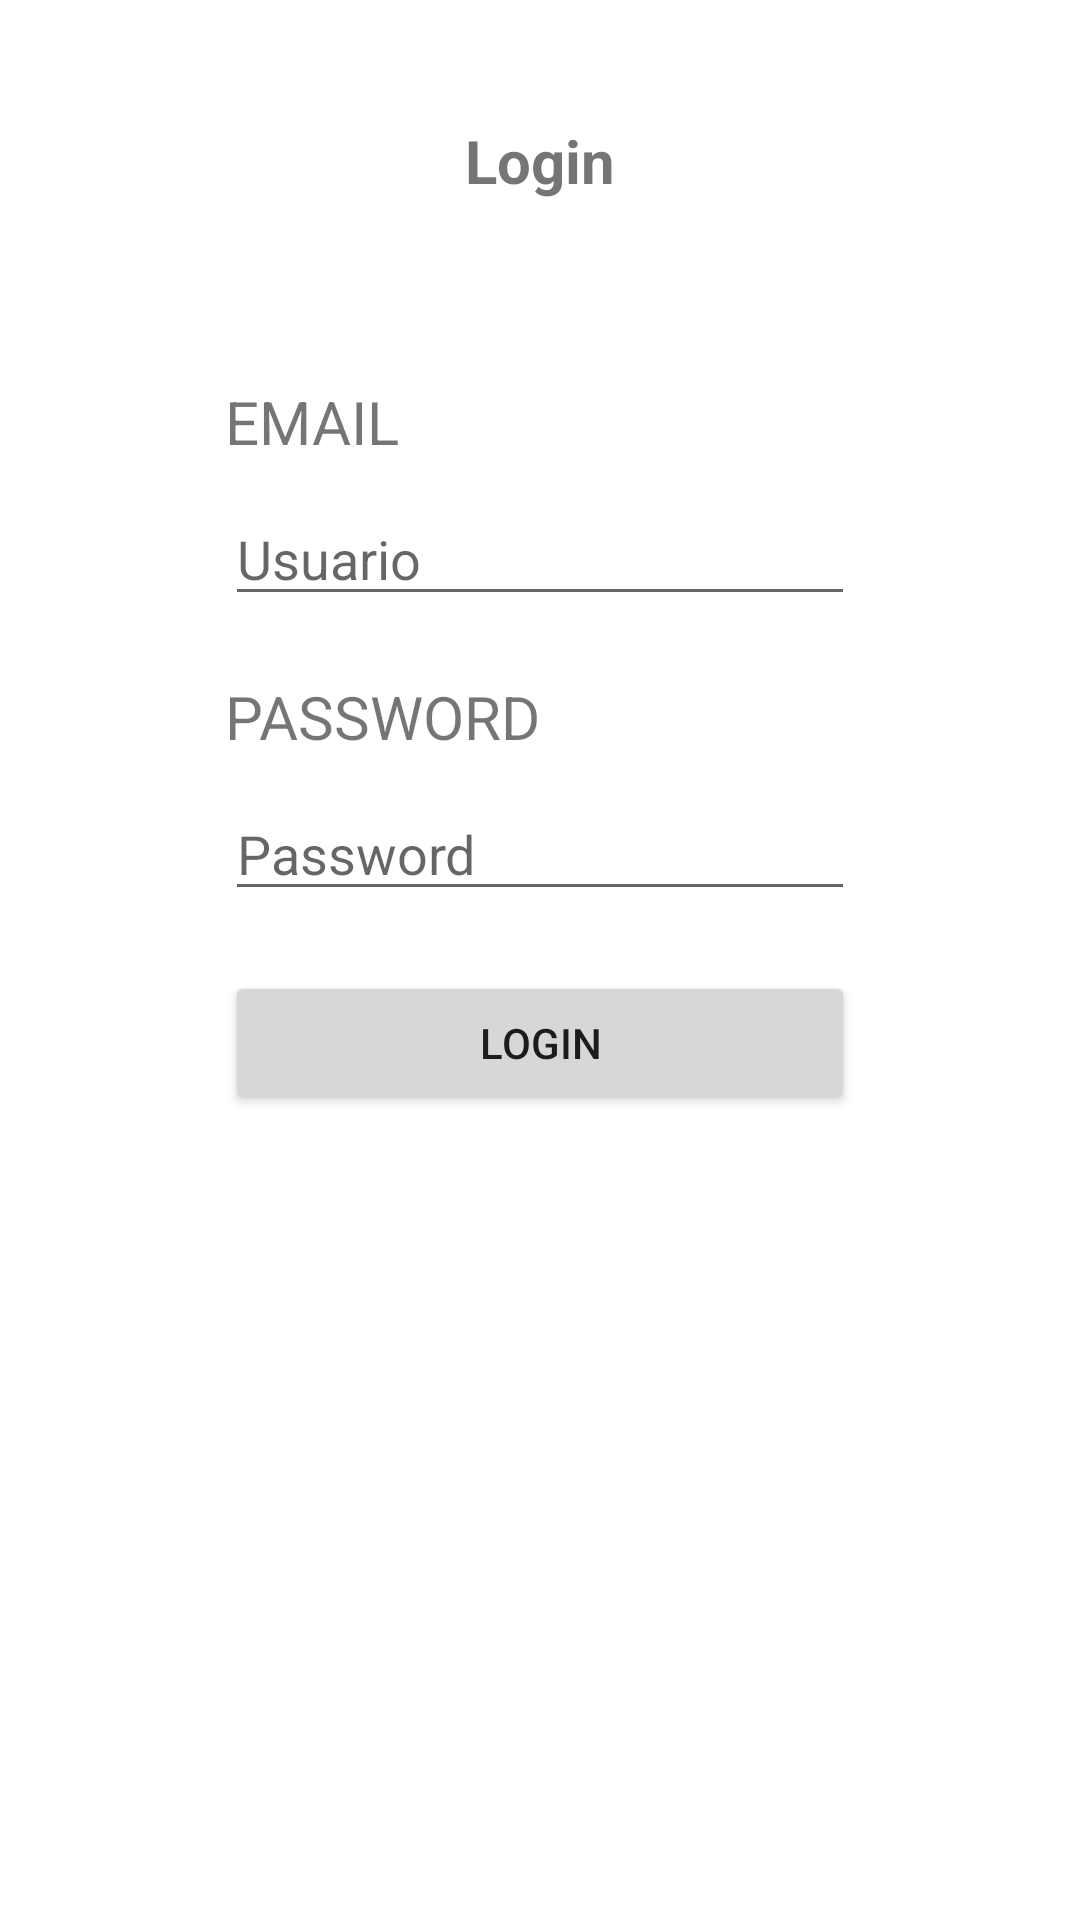

Reconstruct the res/layout file that produces this screen, plus the resources it refers to.
<!-- AndroidManifest.xml: application theme Theme.Ej1RCV -->
<!-- res/layout/activity_main.xml -->
<?xml version="1.0" encoding="utf-8"?>
<androidx.constraintlayout.widget.ConstraintLayout xmlns:android="http://schemas.android.com/apk/res/android"
    xmlns:app="http://schemas.android.com/apk/res-auto"
    xmlns:tools="http://schemas.android.com/tools"
    android:layout_width="match_parent"
    android:layout_height="match_parent"
    tools:context=".MainActivity">

    <TextView
        android:id="@+id/txtHeader"
        android:layout_width="100dp"
        android:layout_height="wrap_content"
        android:layout_marginVertical="40dp"
        android:gravity="center"
        android:text="Login"
        android:textSize="20sp"
        android:textStyle="bold"
        app:layout_constraintEnd_toEndOf="parent"
        app:layout_constraintStart_toStartOf="parent"
        app:layout_constraintTop_toTopOf="parent" />

    <TextView
        android:id="@+id/txtEmail"
        android:layout_width="0dp"
        android:layout_height="wrap_content"
        android:layout_marginHorizontal="75dp"
        android:layout_marginTop="60dp"
        android:text="EMAIL"
        android:textSize="20sp"
        app:layout_constraintEnd_toEndOf="parent"
        app:layout_constraintStart_toStartOf="parent"
        app:layout_constraintTop_toBottomOf="@+id/txtHeader" />
    />

    <EditText
        android:id="@+id/etUser"
        android:layout_width="0dp"
        android:layout_height="wrap_content"
        android:layout_marginHorizontal="75dp"
        android:layout_marginTop="10dp"
        android:hint="Usuario"
        android:inputType="textPersonName"
        app:layout_constraintEnd_toEndOf="parent"
        app:layout_constraintStart_toStartOf="parent"
        app:layout_constraintTop_toBottomOf="@+id/txtEmail" />
    />

    <TextView
        android:id="@+id/txtPassword"
        android:layout_width="0dp"
        android:layout_height="wrap_content"
        android:layout_marginHorizontal="75dp"
        android:layout_marginVertical="20dp"
        android:text="PASSWORD"
        android:textSize="20sp"
        app:layout_constraintEnd_toEndOf="parent"
        app:layout_constraintStart_toStartOf="parent"
        app:layout_constraintTop_toBottomOf="@+id/etUser" />
    />


    <EditText
        android:id="@+id/etPassword"
        android:layout_width="0dp"
        android:layout_height="wrap_content"
        android:layout_marginHorizontal="75dp"
        android:layout_marginVertical="10dp"
        android:hint="Password"
        android:inputType="textPassword"
        app:layout_constraintEnd_toEndOf="parent"
        app:layout_constraintStart_toStartOf="parent"
        app:layout_constraintTop_toBottomOf="@+id/txtPassword" />
    />

    <Button
        android:id="@+id/btnLogin"
        android:layout_width="0dp"
        android:layout_height="wrap_content"
        android:layout_marginHorizontal="75dp"
        android:layout_marginVertical="20dp"
        android:text="Login"
        app:layout_constraintEnd_toEndOf="parent"
        app:layout_constraintStart_toStartOf="parent"
        app:layout_constraintTop_toBottomOf="@+id/etPassword" />

    <TextView
        android:id="@+id/txtError"
        android:layout_width="wrap_content"
        android:layout_height="wrap_content"
        android:layout_marginHorizontal="75dp"
        android:layout_marginVertical="20dp"
        android:text="Usuario y/o contraseña incorrectos"
        android:textColor="@color/design_default_color_error"
        android:textSize="20sp"
        android:visibility="invisible"
        app:layout_constraintEnd_toEndOf="parent"
        app:layout_constraintStart_toStartOf="parent"
        app:layout_constraintTop_toBottomOf="@+id/btnLogin" />


</androidx.constraintlayout.widget.ConstraintLayout>
<!-- resources referenced by this layout -->
<resources>
  <style name="Theme.Ej1RCV" parent="Theme.MaterialComponents.DayNight.DarkActionBar">
          
          <item name="colorPrimary">@color/purple_500</item>
          <item name="colorPrimaryVariant">@color/purple_700</item>
          <item name="colorOnPrimary">@color/white</item>
          
          <item name="colorSecondary">@color/teal_200</item>
          <item name="colorSecondaryVariant">@color/teal_700</item>
          <item name="colorOnSecondary">@color/black</item>
          
          <item name="android:statusBarColor">?attr/colorPrimaryVariant</item>
          
      </style>
  <!-- not gathered from this repository: default colours our renderer supplied (Android Studio template values) -->
  <color name="purple_500">#FF6200EE</color>
  <color name="purple_700">#FF3700B3</color>
  <color name="teal_200">#FF03DAC5</color>
  <color name="teal_700">#FF018786</color>
  <color name="black">#FF000000</color>
  <color name="white">#FFFFFFFF</color>
</resources>
